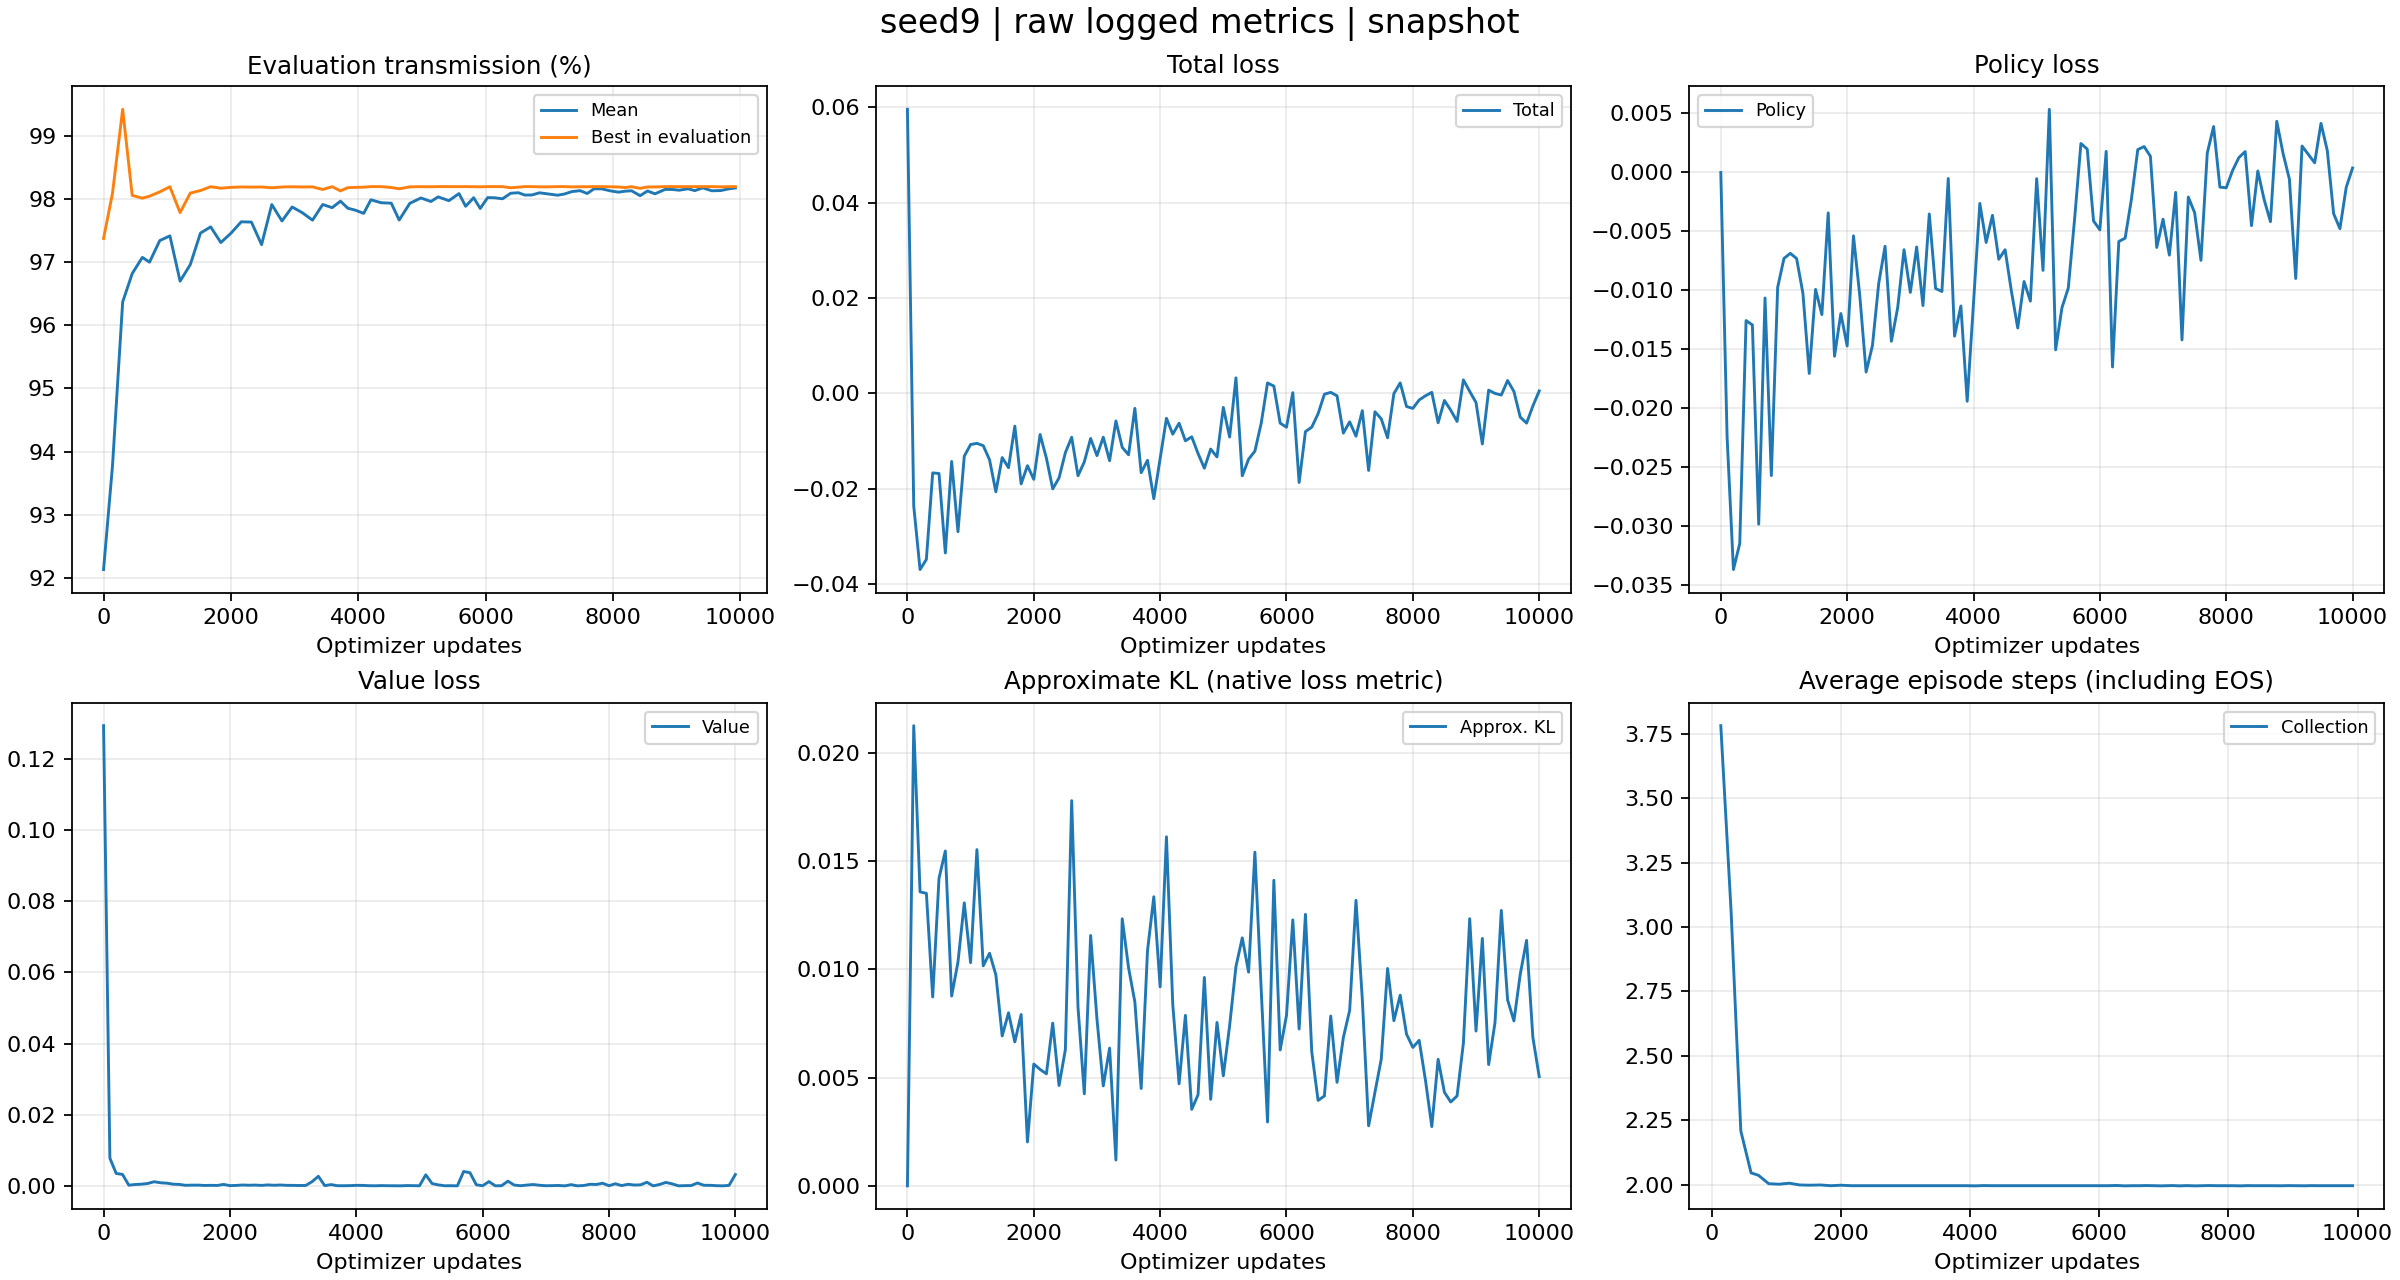

Values plotted in this chart, from the file beside it:
tag, optimizer_step, wall_time, value
evaluator_iter/reward_mean, 0, 1792317558, 0.9214
evaluator_iter/reward_mean, 140, 1792317584, 0.9377
evaluator_iter/reward_mean, 300, 1792317611, 0.9637
evaluator_iter/reward_mean, 450, 1792317694, 0.9682
evaluator_iter/reward_mean, 609, 1792317754, 0.9707
evaluator_iter/reward_mean, 722, 1792317785, 0.97
evaluator_iter/reward_mean, 882, 1792317815, 0.9734
evaluator_iter/reward_mean, 1042, 1792317844, 0.9741
evaluator_iter/reward_mean, 1202, 1792317875, 0.967
evaluator_iter/reward_mean, 1362, 1792317911, 0.9696
evaluator_iter/reward_mean, 1522, 1792317940, 0.9746
evaluator_iter/reward_mean, 1682, 1792317970, 0.9756
evaluator_iter/reward_mean, 1842, 1792318000, 0.9731
evaluator_iter/reward_mean, 2002, 1792318028, 0.9746
evaluator_iter/reward_mean, 2162, 1792318058, 0.9764
evaluator_iter/reward_mean, 2322, 1792318088, 0.9763
evaluator_iter/reward_mean, 2482, 1792318119, 0.9728
evaluator_iter/reward_mean, 2642, 1792318148, 0.9791
evaluator_iter/reward_mean, 2802, 1792318178, 0.9765
evaluator_iter/reward_mean, 2962, 1792318209, 0.9787
evaluator_iter/reward_mean, 3122, 1792318236, 0.9778
evaluator_iter/reward_mean, 3282, 1792318259, 0.9766
evaluator_iter/reward_mean, 3442, 1792318287, 0.9791
evaluator_iter/reward_mean, 3590, 1792318312, 0.9786
evaluator_iter/reward_mean, 3721, 1792318328, 0.9796
evaluator_iter/reward_mean, 3836, 1792318340, 0.9785
evaluator_iter/reward_mean, 3953, 1792318351, 0.9782
evaluator_iter/reward_mean, 4086, 1792318366, 0.9777
evaluator_iter/reward_mean, 4199, 1792318389, 0.9799
evaluator_iter/reward_mean, 4359, 1792318402, 0.9794
evaluator_iter/reward_mean, 4519, 1792318413, 0.9793
evaluator_iter/reward_mean, 4643, 1792318429, 0.9766
evaluator_iter/reward_mean, 4810, 1792318446, 0.9793
evaluator_iter/reward_mean, 4985, 1792318467, 0.9801
evaluator_iter/reward_mean, 5142, 1792318483, 0.9796
evaluator_iter/reward_mean, 5255, 1792318519, 0.9803
evaluator_iter/reward_mean, 5423, 1792318537, 0.9797
evaluator_iter/reward_mean, 5583, 1792318549, 0.9808
evaluator_iter/reward_mean, 5687, 1792318565, 0.9788
evaluator_iter/reward_mean, 5813, 1792318581, 0.9802
evaluator_iter/reward_mean, 5916, 1792318596, 0.9785
evaluator_iter/reward_mean, 6033, 1792318622, 0.9802
evaluator_iter/reward_mean, 6141, 1792318643, 0.9802
evaluator_iter/reward_mean, 6266, 1792318652, 0.98
evaluator_iter/reward_mean, 6395, 1792318668, 0.9809
evaluator_iter/reward_mean, 6515, 1792318691, 0.981
evaluator_iter/reward_mean, 6616, 1792318708, 0.9806
evaluator_iter/reward_mean, 6727, 1792318721, 0.9806
evaluator_iter/reward_mean, 6847, 1792318744, 0.981
evaluator_iter/reward_mean, 6966, 1792318757, 0.9808
evaluator_iter/reward_mean, 7133, 1792318771, 0.9806
evaluator_iter/reward_mean, 7237, 1792318783, 0.9808
evaluator_iter/reward_mean, 7357, 1792318804, 0.9811
evaluator_iter/reward_mean, 7484, 1792318817, 0.9813
evaluator_iter/reward_mean, 7596, 1792318827, 0.9808
evaluator_iter/reward_mean, 7703, 1792318840, 0.9816
evaluator_iter/reward_mean, 7825, 1792318848, 0.9816
evaluator_iter/reward_mean, 7962, 1792318872, 0.9813
evaluator_iter/reward_mean, 8087, 1792318881, 0.9811
evaluator_iter/reward_mean, 8190, 1792318893, 0.9812
... 565 more rows
